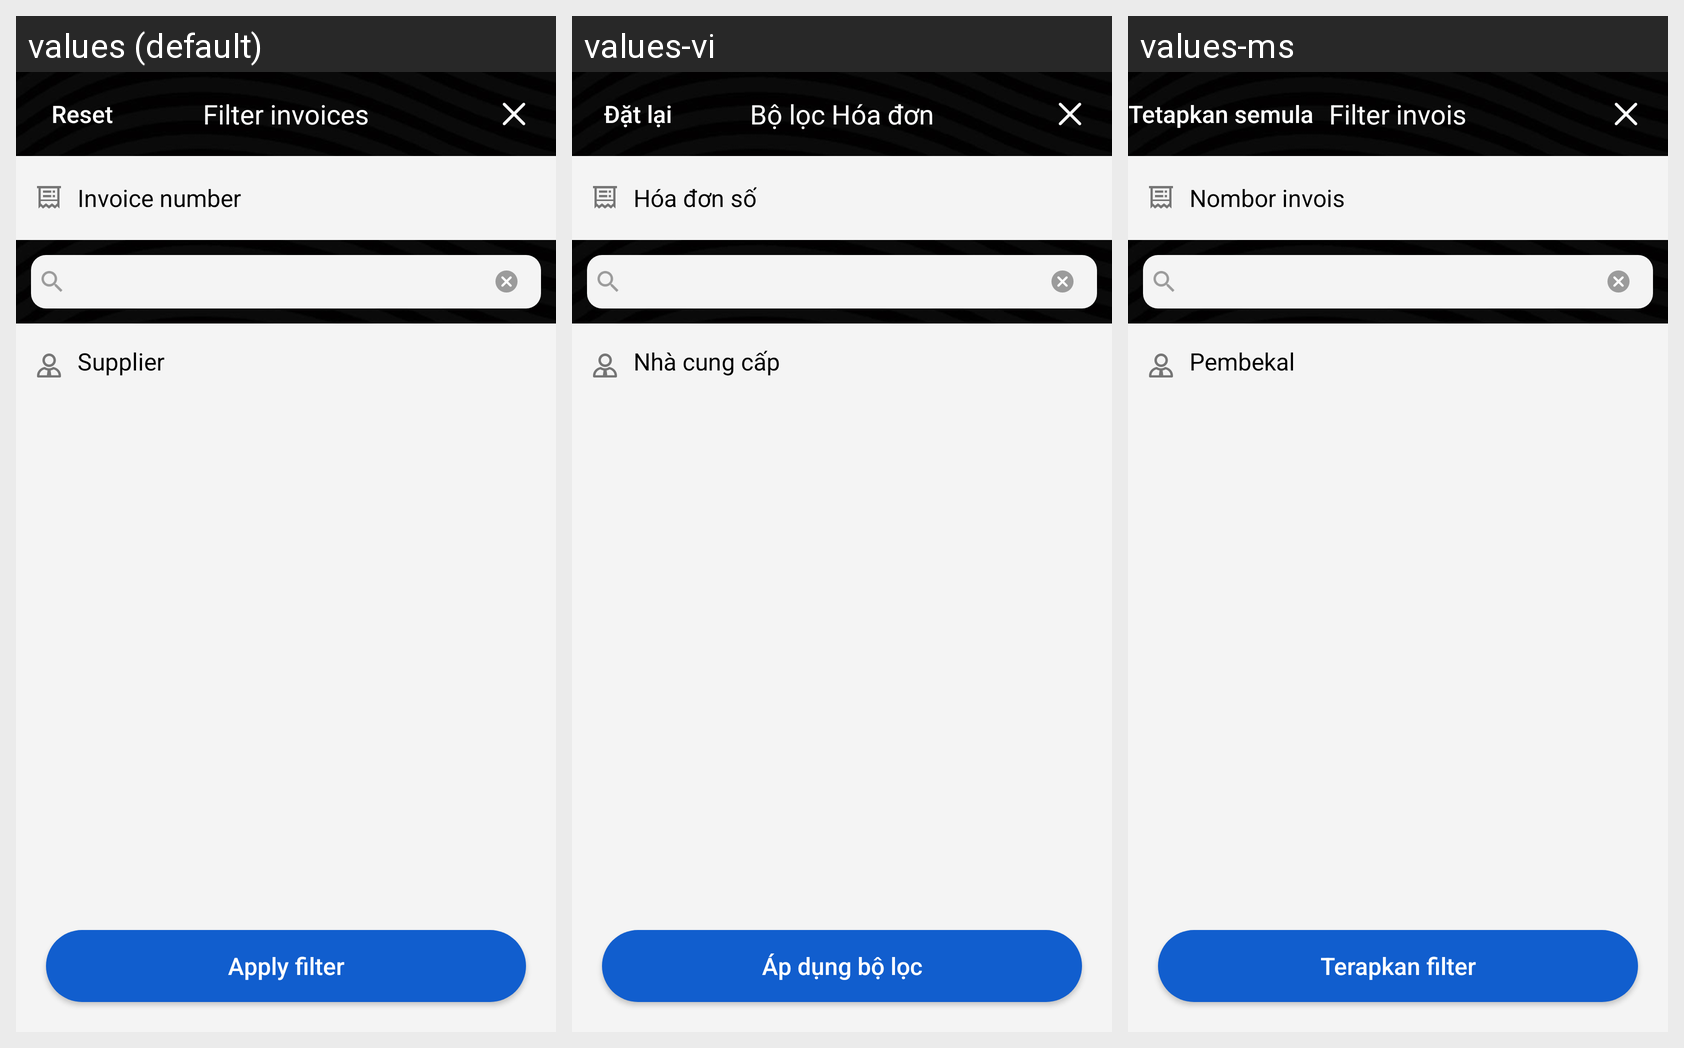

The Android screen above is rendered under several locales of the same app. Produce the string resources it draws, with the default and per-locale values.
Android screen res/layout/activity_filter_invoice.xml rendered under 3 locales, left to right: values (default), values-vi, values-ms. Device: Nexus 5 (rendered at 1080×1920; each locale shown at half size, 540×960, under a caption strip naming it); theme ActivityThemeAnimTopBottom.
Other locales in the repository, not shown: values-hi-rIN, values-in, values-zh.
Strings drawn on this screen, with the default value and each locale's value (text and hints the layout hard-codes, and strings that could not be matched under every locale, appear in the picture but are not listed):

txt_filter_invoices
  values: Filter invoices
  values-vi: Bộ lọc Hóa đơn
  values-ms: Filter invois

txt_reset
  values: Reset
  values-vi: Đặt lại
  values-ms: Tetapkan semula

content_filter_orders_txt_invoice_header_text
  values: Invoice number
  values-vi: Hóa đơn số
  values-ms: Nombor invois

txt_supplier
  values: Supplier
  values-vi: Nhà cung cấp
  values-ms: Pembekal

txt_apply_filter
  values: Apply filter
  values-vi: Áp dụng bộ lọc
  values-ms: Terapkan filter
